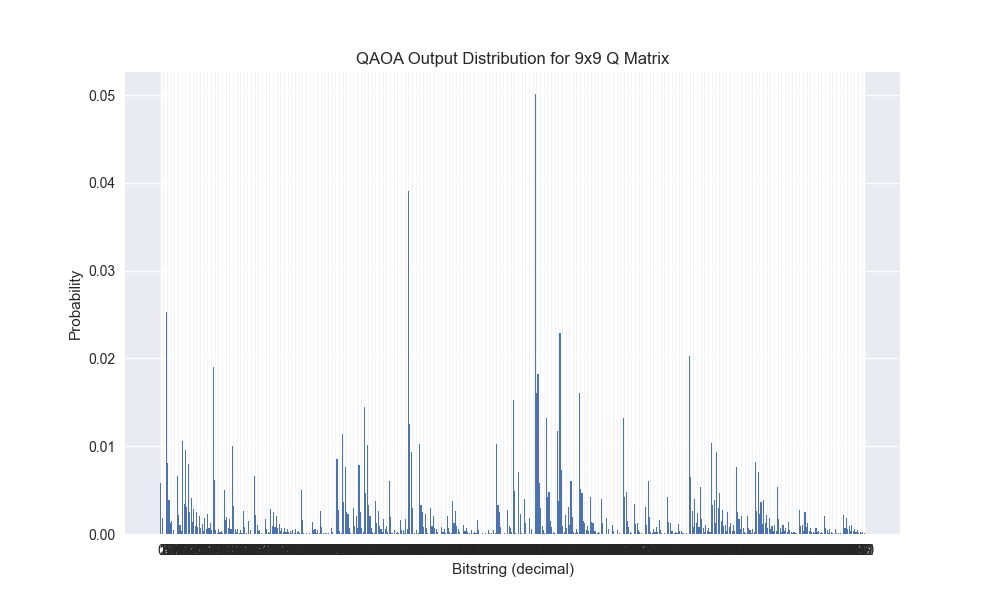

Values plotted in this chart, from the file beside it:
Binary Value, Probability
000000000, 0.005845
000000001, 0.001873
000000010, 2.0621888945413744e-05
000000011, 6.606857277286966e-06
000000100, 0.02526
000000101, 0.008094
000000110, 0.00386
000000111, 0.001237
000001000, 0.001536
000001001, 0.0004921
000001010, 5.419137750204752e-06
000001011, 1.7361876875747154e-06
000001100, 0.006639
000001101, 0.002127
000001110, 0.001014
000001111, 0.0003249
000010000, 0.01064
000010001, 0.003408
000010010, 0.009545
000010011, 0.003058
000010100, 0.007947
000010101, 0.002546
000010110, 0.004131
000010111, 0.001324
000011000, 0.002795
000011001, 0.0008956
000011010, 0.002508
000011011, 0.0008036
000011100, 0.002088
000011101, 0.0006691
000011110, 0.001086
000011111, 0.0003478
000100000, 0.001791
000100001, 0.0005739
000100010, 0.002241
000100011, 0.0007181
000100100, 0.001279
000100101, 0.0004098
000100110, 0.01904
000100111, 0.006101
000101000, 0.0004708
000101001, 0.0001508
000101010, 0.000589
000101011, 0.0001887
000101100, 0.0003361
000101101, 0.0001077
000101110, 0.005005
000101111, 0.001603
000110000, 0.001977
000110001, 0.0006335
000110010, 0.001723
000110011, 0.000552
000110100, 0.01005
000110101, 0.003219
000110110, 0.0006105
000110111, 0.0001956
000111000, 0.0005196
000111001, 0.0001665
000111010, 0.0004528
000111011, 0.0001451
... 452 more rows
